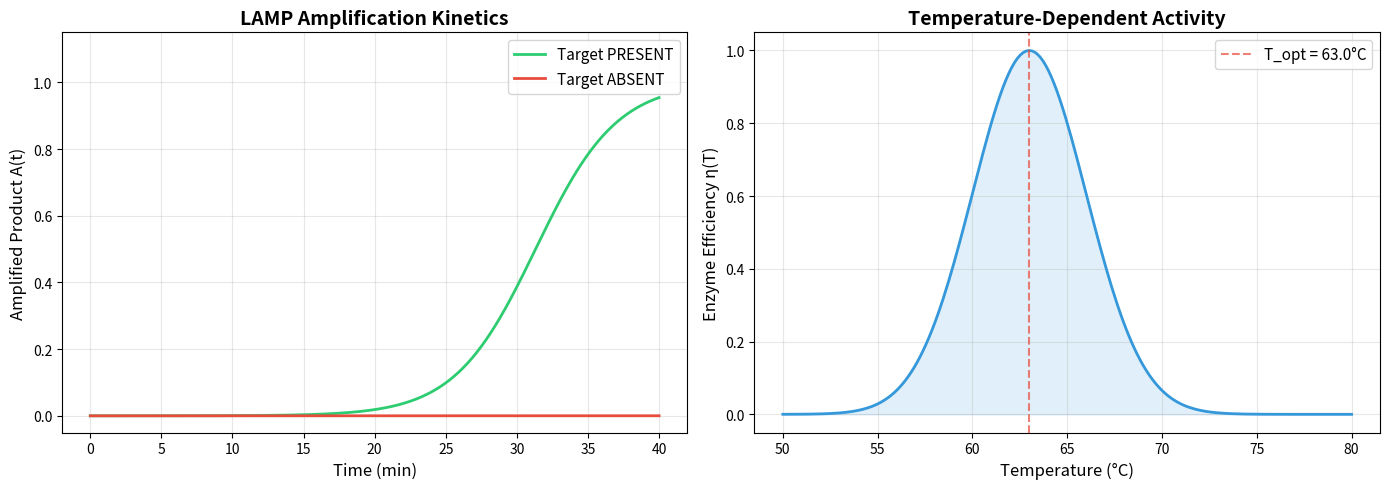

Here is the Python script that generated this plot: (Note: this script raises an exception after producing the figure.)
"""
LAMP Amplification Kinetic Model
=================================

Reduced-order model for Loop-Mediated Isothermal Amplification.

This is NOT a molecular-dynamics simulation. It is a phenomenological
kinetic model that maps:

    target_present  →  amplified product concentration A(t)

The model uses a logistic growth form with temperature-dependent rate:

    dA/dt = k_a · η(T) · A · (1 - A/A_max)

where:
    A       = amplified product concentration (normalised, 0–1 scale)
    k_a     = effective amplification rate constant (1/min)
    η(T)    = temperature-dependent enzyme efficiency (0–1)
    A_max   = saturation capacity (normalised to 1.0)

Temperature dependence is modelled as a Gaussian activity window
centred on the optimal enzyme temperature (~63–65 °C for Bst polymerase):

    η(T) = exp(-(T - T_opt)² / (2·σ_T²))

References:
    - Notomi et al., Nucleic Acids Res. 28(12), e63, 2000
    - Nagamine et al., Mol. Cell. Probes 16(3), 223–229, 2002
    - Theoretical Paper Eq. (1): T + P + E + N → A (isothermal)

Note: All rate constants are illustrative. They must be calibrated
against experimental or literature-reported amplification curves
before any quantitative claim is made.
"""

import numpy as np
from scipy.integrate import solve_ivp
from dataclasses import dataclass, field
from typing import Optional, Callable


@dataclass
class LAMPParameters:
    """Parameters for the LAMP amplification model.
    
    Attributes:
        k_a: Effective amplification rate constant (1/min).
             Literature-derived LAMP reactions typically reach detectable
             amplification within 15–30 min; k_a is tuned accordingly.
        A_max: Saturation capacity (normalised). Represents the plateau
               of the sigmoidal amplification curve.
        T_opt: Optimal reaction temperature (°C). Bst 2.0 WarmStart
               polymerase operates optimally near 63–65 °C.
        sigma_T: Temperature sensitivity width (°C). Controls how
                 sharply enzyme efficiency drops away from T_opt.
        A_0_positive: Initial seed for target-present case. Represents
                      the effective starting template concentration.
        A_0_negative: Initial seed for target-absent case. Should be
                      essentially zero (or a tiny noise floor).
        lag_time: Lag phase duration (min) before exponential growth
                  begins. Models the initial primer-annealing and
                  strand-displacement phase.
    """
    k_a: float = 0.35          # 1/min — tuned for ~20 min time-to-positive
    A_max: float = 1.0         # normalised saturation
    T_opt: float = 63.0        # °C — Bst polymerase optimal
    sigma_T: float = 3.0       # °C — activity window width
    A_0_positive: float = 1e-4 # initial seed (target present)
    A_0_negative: float = 1e-9 # initial seed (target absent / noise floor)
    lag_time: float = 5.0      # min — initial lag before exponential phase


def enzyme_efficiency(T: float, T_opt: float = 63.0, sigma_T: float = 3.0) -> float:
    """Temperature-dependent enzyme activity.
    
    Models the Gaussian activity window of a strand-displacing polymerase.
    Outside the optimal range, amplification efficiency drops rapidly.
    
    Args:
        T: Current reaction temperature (°C).
        T_opt: Optimal temperature (°C).
        sigma_T: Width of the activity window (°C).
    
    Returns:
        Efficiency factor between 0 and 1.
    """
    return np.exp(-((T - T_opt) ** 2) / (2 * sigma_T ** 2))


def lamp_ode(t: float, y: np.ndarray, params: LAMPParameters,
             T_func: Optional[Callable] = None) -> list:
    """ODE right-hand side for LAMP amplification.
    
    Args:
        t: Time (min).
        y: State vector [A].
        params: LAMP model parameters.
        T_func: Callable returning temperature at time t.
                If None, assumes constant T_opt.
    
    Returns:
        [dA/dt]
    """
    A = y[0]
    
    # Get current temperature
    T = T_func(t) if T_func is not None else params.T_opt
    
    # Temperature-dependent efficiency
    eta = enzyme_efficiency(T, params.T_opt, params.sigma_T)
    
    # Lag-phase modulation: smooth ramp from 0 to 1
    # Uses a sigmoid to model the transition from lag to exponential phase
    lag_factor = 1.0 / (1.0 + np.exp(-2.0 * (t - params.lag_time)))
    
    # Logistic growth with temperature dependence
    dA_dt = params.k_a * eta * lag_factor * A * (1.0 - A / params.A_max)
    
    return [dA_dt]


def simulate_lamp(params: Optional[LAMPParameters] = None,
                  target_present: bool = True,
                  T_func: Optional[Callable] = None,
                  t_span: tuple = (0.0, 40.0),
                  t_eval: Optional[np.ndarray] = None,
                  ) -> dict:
    """Run LAMP amplification simulation.
    
    Args:
        params: Model parameters. Uses defaults if None.
        target_present: If True, uses A_0_positive; else A_0_negative.
        T_func: Temperature as a function of time (min → °C).
        t_span: (t_start, t_end) in minutes.
        t_eval: Time points to evaluate. If None, 500 evenly spaced points.
    
    Returns:
        Dictionary with keys:
            't': time array (min)
            'A': amplification product array
            'eta': enzyme efficiency array
            'success': solver success flag
    """
    if params is None:
        params = LAMPParameters()
    
    A_0 = params.A_0_positive if target_present else params.A_0_negative
    
    if t_eval is None:
        t_eval = np.linspace(t_span[0], t_span[1], 500)
    
    sol = solve_ivp(
        lamp_ode,
        t_span,
        [A_0],
        args=(params, T_func),
        t_eval=t_eval,
        method='RK45',
        rtol=1e-8,
        atol=1e-12,
        dense_output=True
    )
    
    # Compute efficiency at each time point
    if T_func is not None:
        eta = np.array([enzyme_efficiency(t, params.T_opt, params.sigma_T)
                        for t in sol.t])
    else:
        eta = np.ones_like(sol.t)
    
    return {
        't': sol.t,
        'A': sol.y[0],
        'eta': eta,
        'success': sol.success,
        'params': params,
    }


# ---------------------------------------------------------------------------
# Standalone demonstration
# ---------------------------------------------------------------------------
if __name__ == "__main__":
    import matplotlib.pyplot as plt
    
    params = LAMPParameters()
    
    # --- Positive vs Negative ---
    pos = simulate_lamp(params, target_present=True)
    neg = simulate_lamp(params, target_present=False)
    
    fig, axes = plt.subplots(1, 2, figsize=(14, 5))
    
    # Amplification curves
    ax = axes[0]
    ax.plot(pos['t'], pos['A'], linewidth=2, color='#2ecc71', label='Target PRESENT')
    ax.plot(neg['t'], neg['A'], linewidth=2, color='#e74c3c', label='Target ABSENT')
    ax.set_xlabel('Time (min)', fontsize=12)
    ax.set_ylabel('Amplified Product A(t)', fontsize=12)
    ax.set_title('LAMP Amplification Kinetics', fontsize=14, fontweight='bold')
    ax.legend(fontsize=11)
    ax.grid(True, alpha=0.3)
    ax.set_ylim(-0.05, 1.15)
    
    # Temperature sensitivity
    ax = axes[1]
    temps = np.linspace(50, 80, 200)
    eta_vals = [enzyme_efficiency(T, params.T_opt, params.sigma_T) for T in temps]
    ax.plot(temps, eta_vals, linewidth=2, color='#3498db')
    ax.axvline(params.T_opt, color='#e74c3c', linestyle='--', alpha=0.7,
               label=f'T_opt = {params.T_opt}°C')
    ax.fill_between(temps, eta_vals, alpha=0.15, color='#3498db')
    ax.set_xlabel('Temperature (°C)', fontsize=12)
    ax.set_ylabel('Enzyme Efficiency η(T)', fontsize=12)
    ax.set_title('Temperature-Dependent Activity', fontsize=14, fontweight='bold')
    ax.legend(fontsize=11)
    ax.grid(True, alpha=0.3)
    
    plt.tight_layout()
    plt.savefig('biology/results/lamp_kinetics.png', dpi=150, bbox_inches='tight')
    plt.show()
    print("LAMP model simulation complete.")
